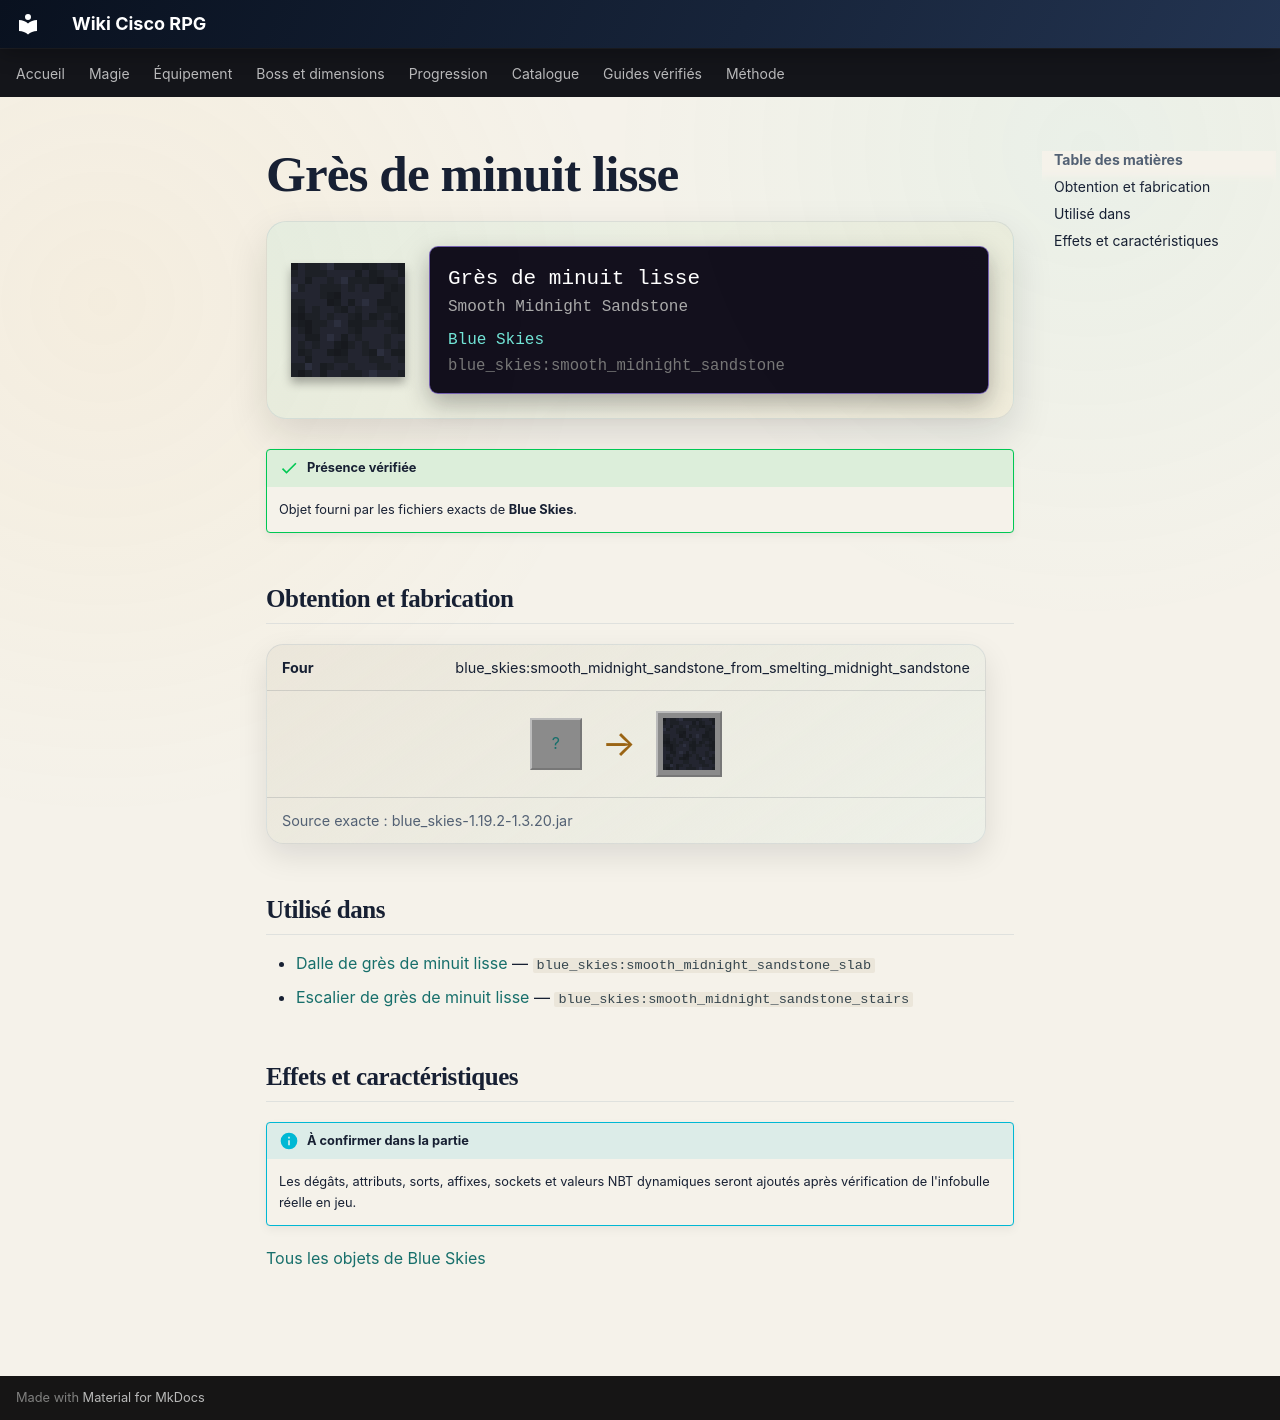

repository: Kloups-Dev/wiki-cisco-rpg · page: catalogue/objets/blue_skies/smooth_midnight_sandstone/index.html · generator: mkdocs

# Grès de minuit lisse

<div class="mc-item-showcase">
<img class="mc-item-icon" src="../../../../assets/generated/items/blue_skies/smooth_midnight_sandstone.png" alt="Grès de minuit lisse">
<div class="mc-tooltip-card">
<div class="mc-tooltip-card__name">Grès de minuit lisse</div>
<div class="mc-tooltip-card__alias">Smooth Midnight Sandstone</div>
<div class="mc-tooltip-card__mod">Blue Skies</div>
<div class="mc-tooltip-card__id">blue_skies:smooth_midnight_sandstone</div>
</div>
</div>

!!! success "Présence vérifiée"
    Objet fourni par les fichiers exacts de **Blue Skies**.

## Obtention et fabrication

<div class="jei-recipe"><div class="jei-recipe__head"><strong>Four</strong><span>blue_skies:smooth_midnight_sandstone_from_smelting_midnight_sandstone</span></div><div class="jei-recipe__body"><div class="jei-inputs"><a class="jei-slot" href="../../../../catalogue/objets/blue_skies/midnight_sandstone/" title="Grès de minuit (blue_skies:midnight_sandstone)">?</a></div><span class="jei-arrow">→</span><span class="jei-slot jei-slot--result"><img src="../../../../assets/generated/items/blue_skies/smooth_midnight_sandstone.png" alt=""></span></div><div class="jei-recipe__source">Source exacte : blue_skies-1.19.2-1.3.20.jar</div></div>

## Utilisé dans

- [Dalle de grès de minuit lisse](../../../catalogue/objets/blue_skies/smooth_midnight_sandstone_slab.md) — <code>blue_skies:smooth_midnight_sandstone_slab</code>
- [Escalier de grès de minuit lisse](../../../catalogue/objets/blue_skies/smooth_midnight_sandstone_stairs.md) — <code>blue_skies:smooth_midnight_sandstone_stairs</code>

## Effets et caractéristiques

!!! info "À confirmer dans la partie"
    Les dégâts, attributs, sorts, affixes, sockets et valeurs NBT dynamiques seront ajoutés après vérification de l'infobulle réelle en jeu.

[Tous les objets de Blue Skies](../../../contenu/blue-skies.md)
